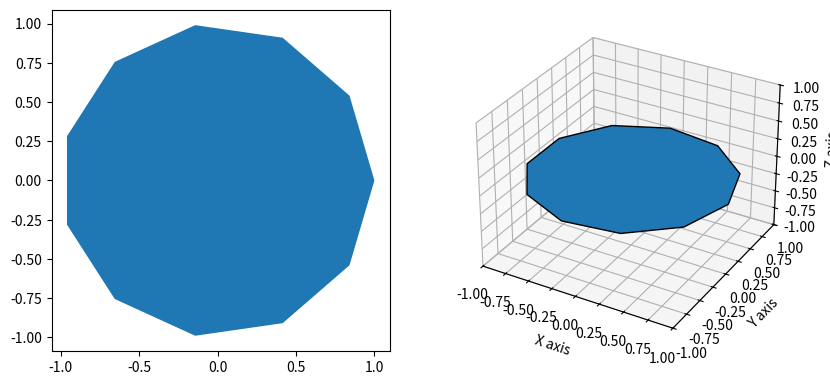

Python code for this plot:
from mpl_toolkits.mplot3d.art3d import Poly3DCollection
import matplotlib.pyplot as plt
import numpy as np

fig = plt.figure(figsize=plt.figaspect(0.5))

poliVTX = np.array([[np.cos(t), np.sin(t), 0] for t in np.linspace(0, 2*np.pi,11,endpoint=False)])

#First Figure (2D)
ax = fig.add_subplot(1, 2, 1)
ax.set_aspect('equal')
ax.fill(poliVTX[:,0],poliVTX[:,1])


#Second Figure (3D)
ax = fig.add_subplot(1, 2, 2, projection='3d')
poli = Poly3DCollection([poliVTX])
poli.set_edgecolor('k')
ax.add_collection3d(poli)
ax.set_xlim(-1, 1)
ax.set_ylim(-1, 1)
ax.set_zlim(-1, 1)
ax.set_xlabel('X axis')
ax.set_ylabel('Y axis')
ax.set_zlabel('Z axis')



plt.show()
